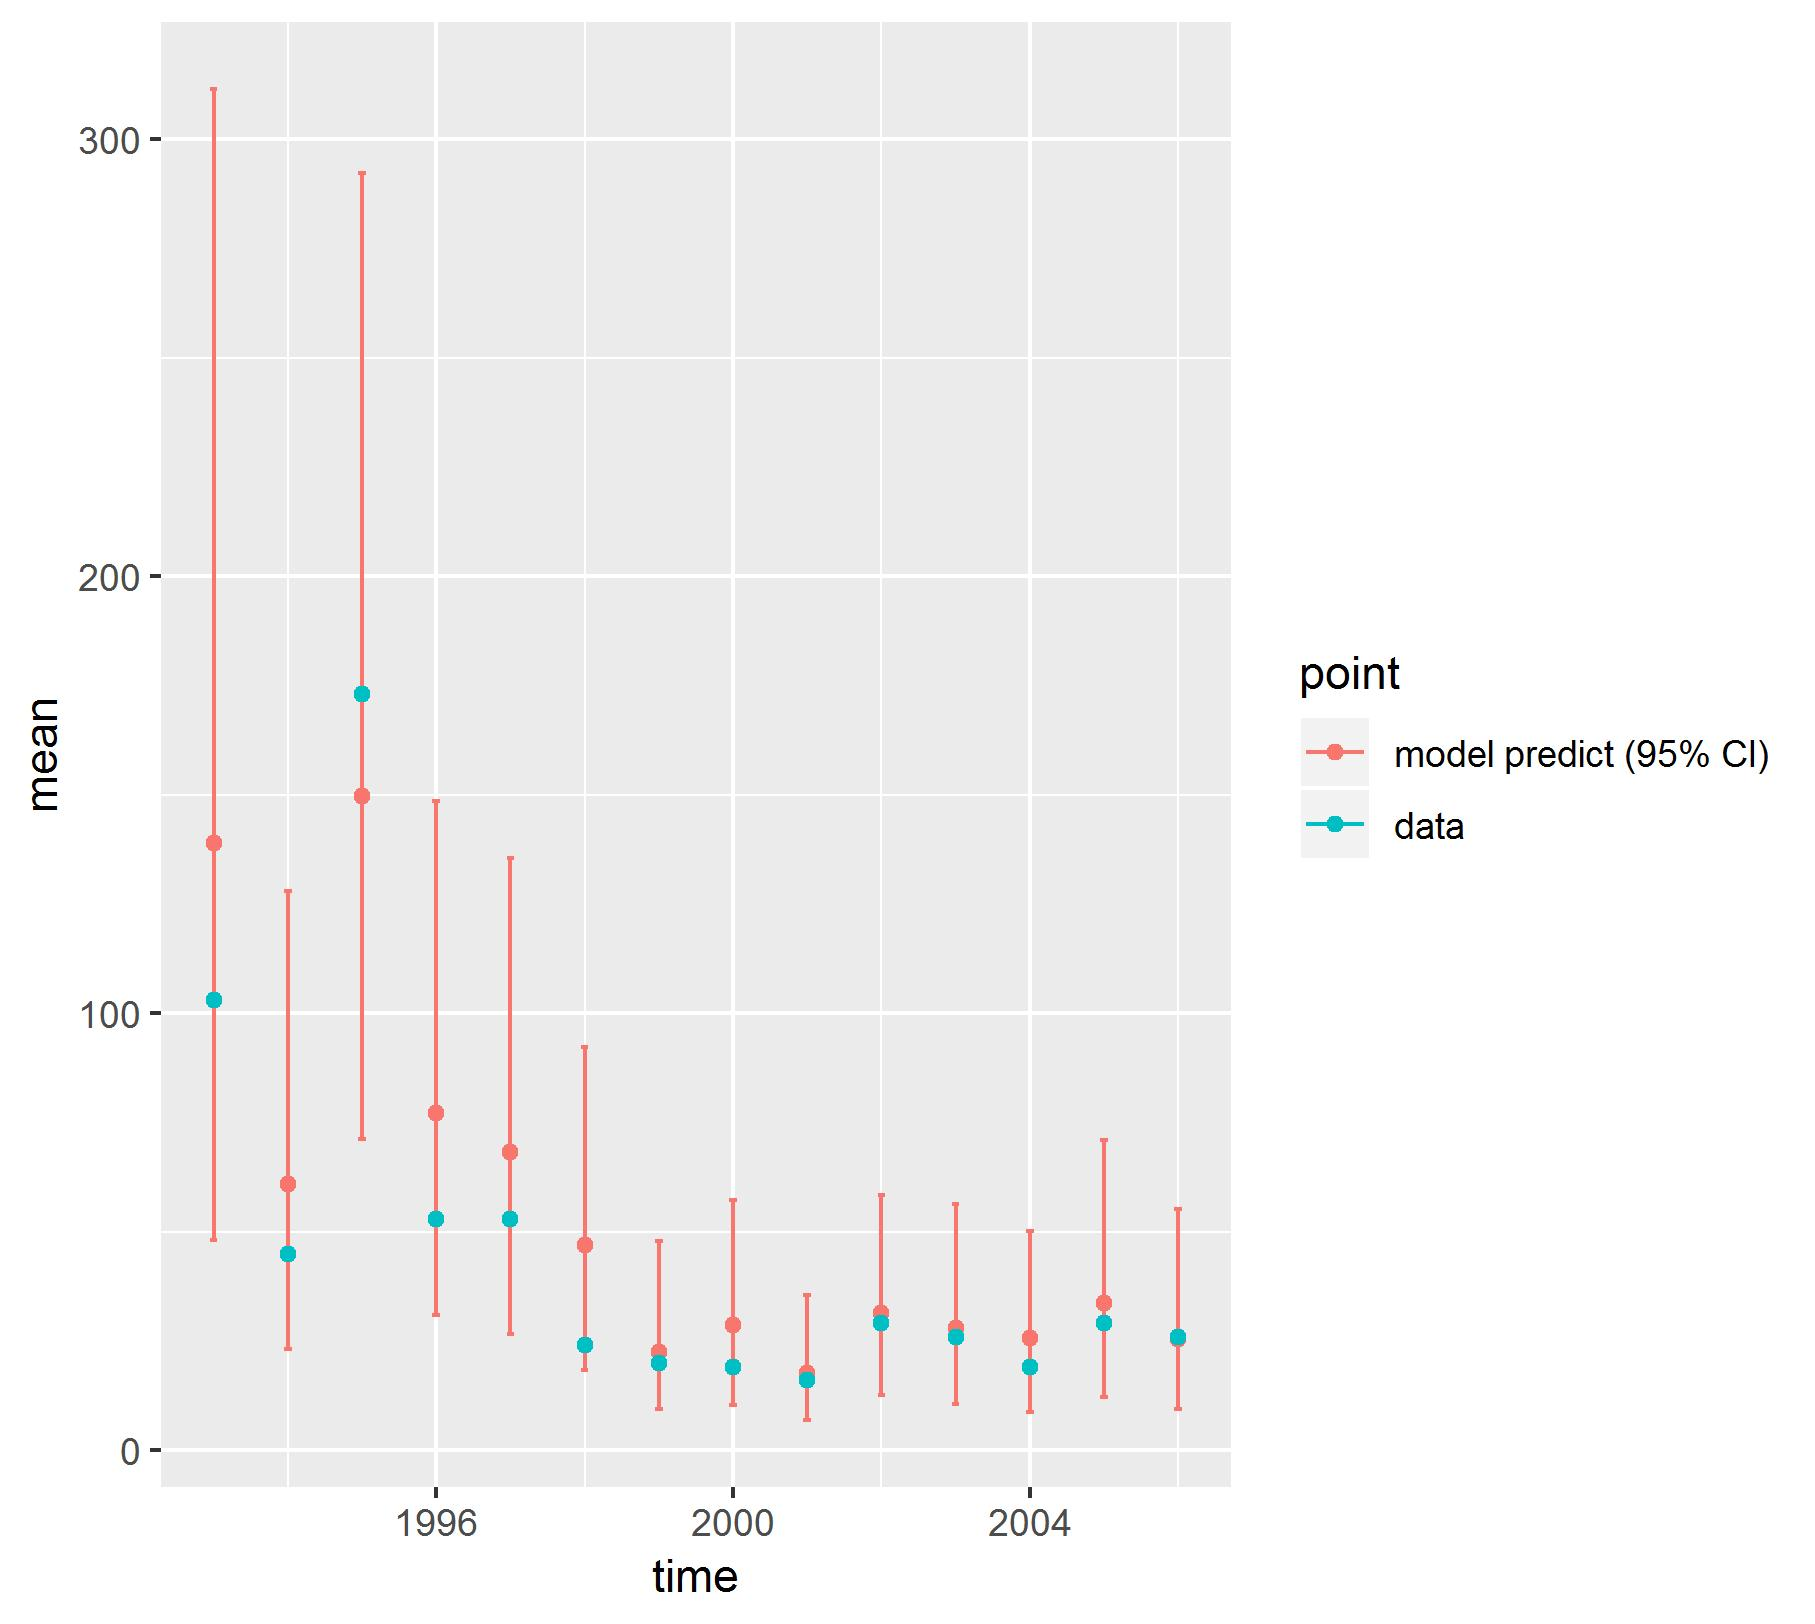

The file beside this chart, header and first rows:
, point, mean, low, high, time
1, model predict (95% CI), 138.9, 48, 311.5, 1993
2, model predict (95% CI), 60.83, 23.2, 128, 1994
3, model predict (95% CI), 149.7, 71.14, 292.3, 1995
4, model predict (95% CI), 77.09, 30.91, 148.5, 1996
5, model predict (95% CI), 68.25, 26.6, 135.5, 1997
6, model predict (95% CI), 46.98, 18.3, 92.25, 1998
7, model predict (95% CI), 22.42, 9.522, 47.84, 1999
8, model predict (95% CI), 28.73, 10.37, 57.14, 2000
9, model predict (95% CI), 17.69, 6.867, 35.55, 2001
10, model predict (95% CI), 31.39, 12.67, 58.44, 2002
11, model predict (95% CI), 27.95, 10.59, 56.24, 2003
12, model predict (95% CI), 25.64, 8.737, 50.1, 2004
13, model predict (95% CI), 33.69, 12.13, 70.88, 2005
14, model predict (95% CI), 25.44, 9.323, 55.13, 2006
X1993, data, 103, 103, 103, 1993
X1994, data, 45, 45, 45, 1994
X1995, data, 173, 173, 173, 1995
X1996, data, 53, 53, 53, 1996
X1997, data, 53, 53, 53, 1997
X1998, data, 24, 24, 24, 1998
X1999, data, 20, 20, 20, 1999
X2000, data, 19, 19, 19, 2000
X2001, data, 16, 16, 16, 2001
X2002, data, 29, 29, 29, 2002
X2003, data, 26, 26, 26, 2003
X2004, data, 19, 19, 19, 2004
X2005, data, 29, 29, 29, 2005
X2006, data, 26, 26, 26, 2006
